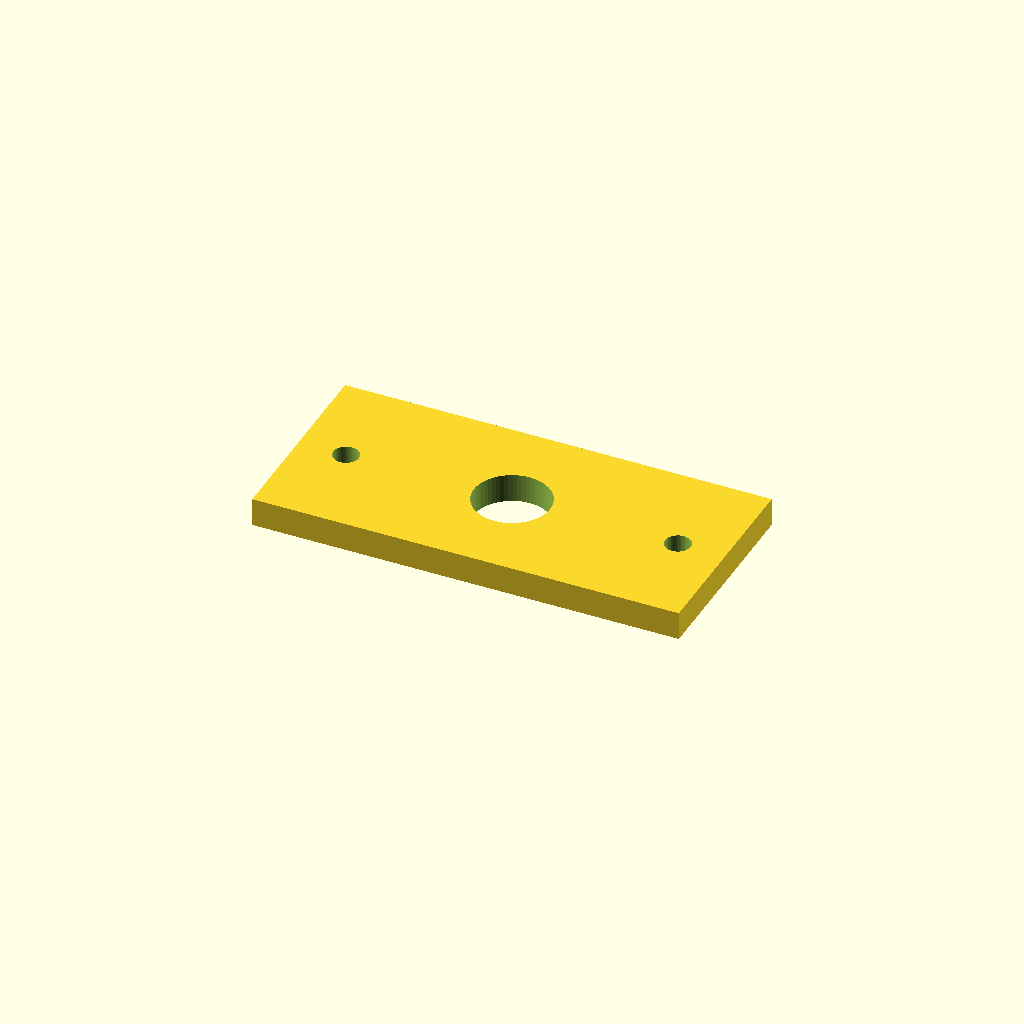
Cell 1 — every parameter at its default value.
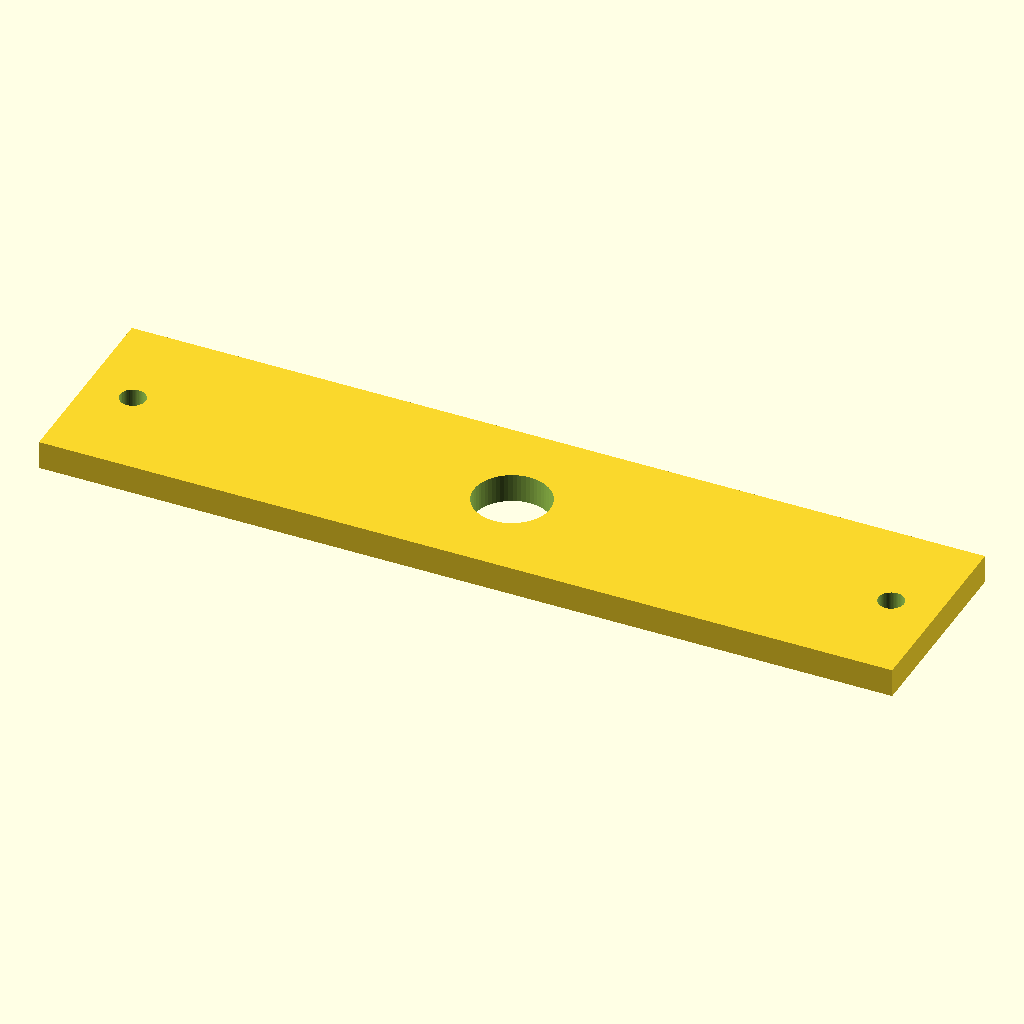
Cell 2: the same model with plate_l = 180.
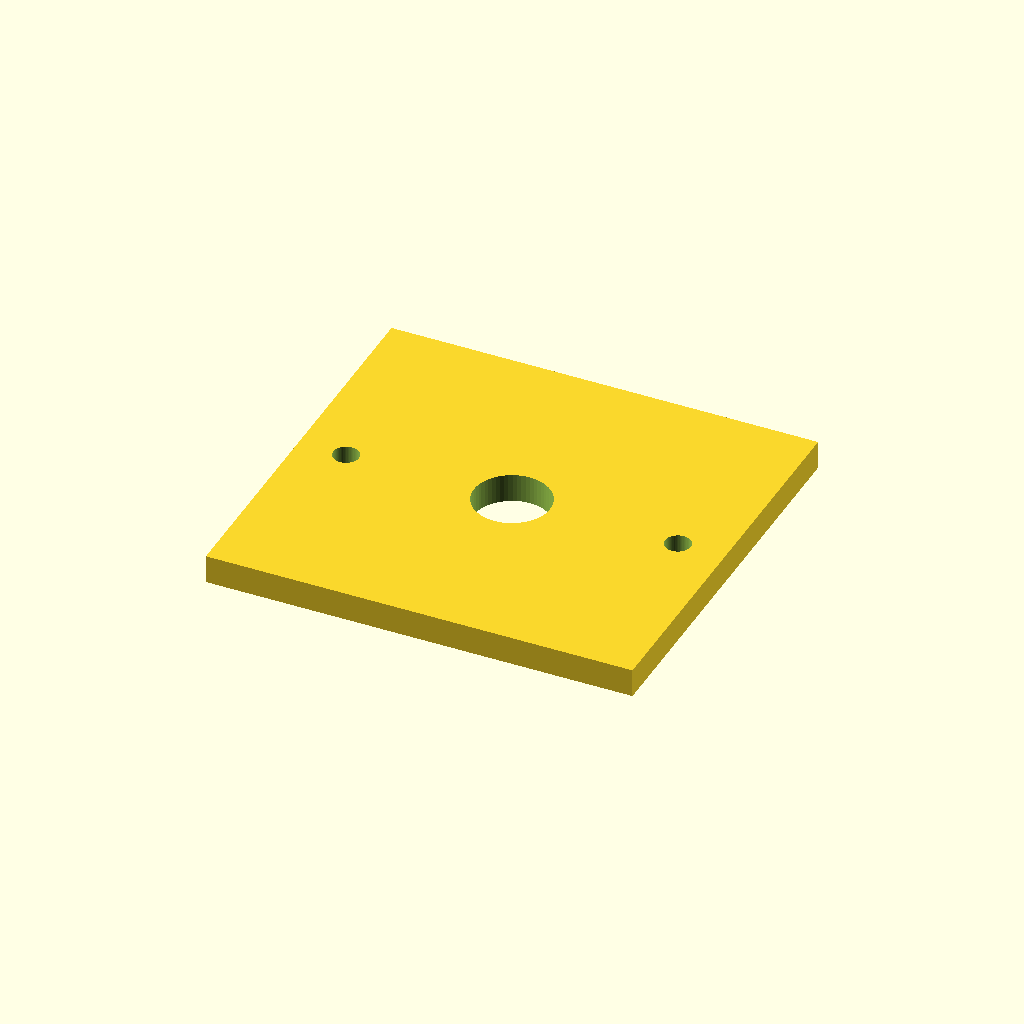
Cell 3: the same model with plate_w = 84.
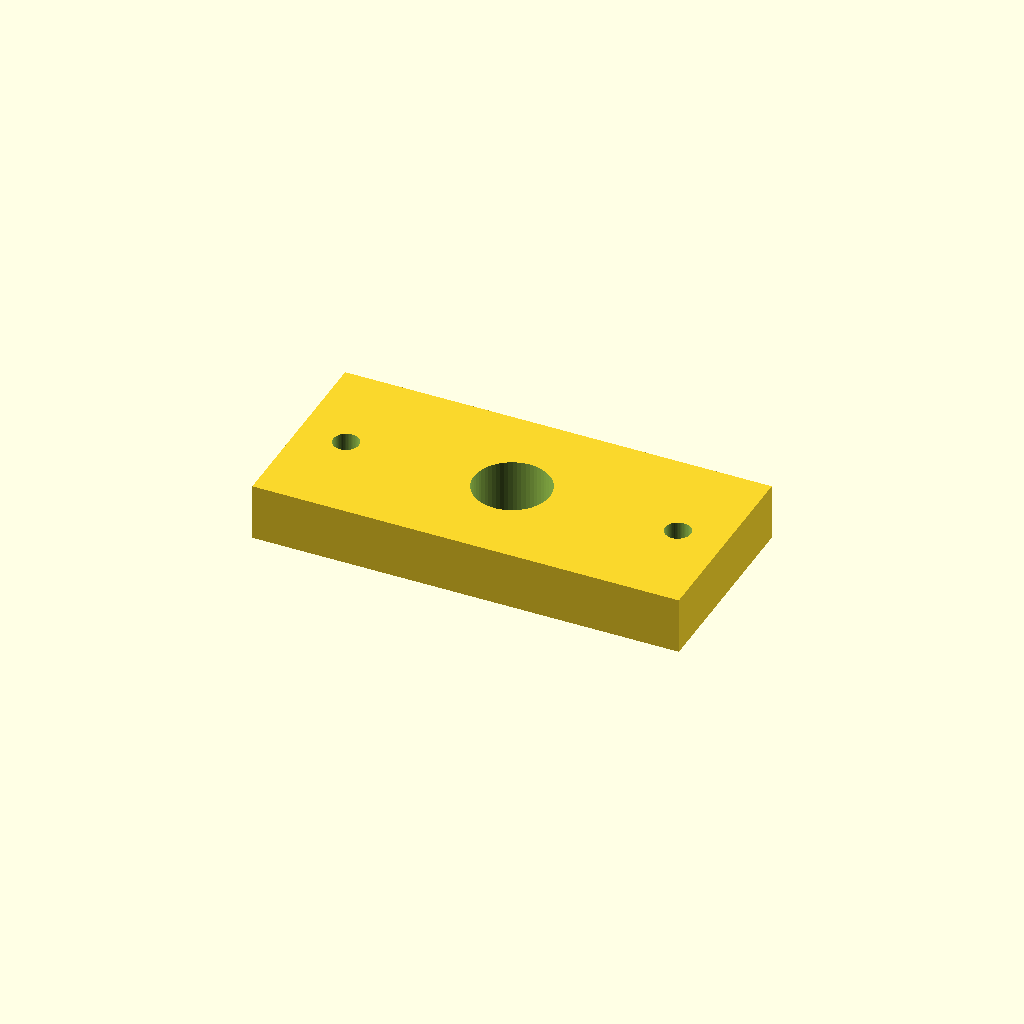
Cell 4: plate_t = 12 (everything else at default).
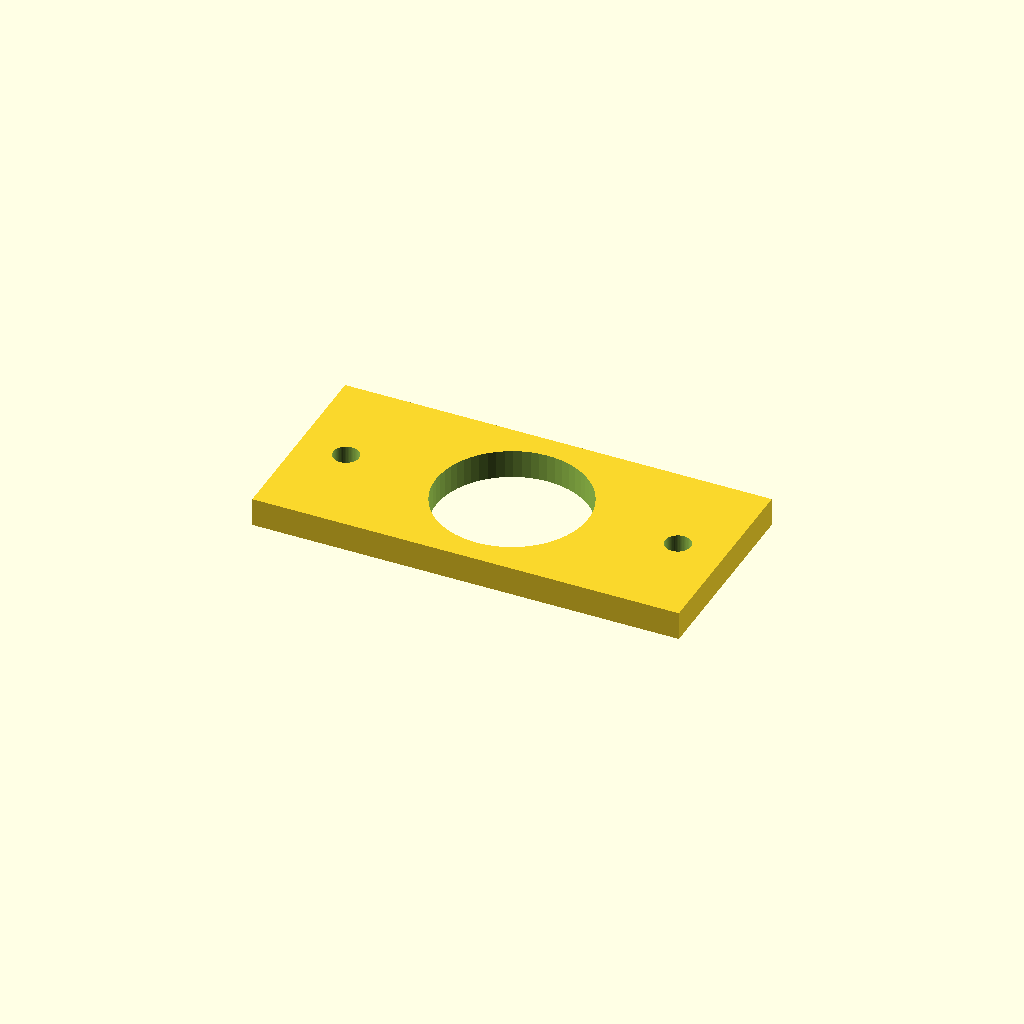
Cell 5: the same model with bore_d = 32.
One fixed orthographic camera (rotation 55°, 0°, 25°; colour scheme Cornfield) for every cell.
Source of the model, optional_data/data/parts/part_0546.scad:
// Rod-end mounting plate.
$fn = 60;
eps = 0.02;
plate_l = 90;
plate_w = 42;
plate_t = 6;
bore_d = 16;
difference() {
    cube([plate_l, plate_w, plate_t], center = true);
    translate([0, 0, -plate_t / 2 - eps]) cylinder(d = bore_d, h = plate_t + 2 * eps);
    for (x = [-plate_l / 2 + 10, plate_l / 2 - 10])
        translate([x, 0, -plate_t / 2 - eps]) cylinder(d = 5.4, h = plate_t + 2 * eps);
}
Customizer parameters (derived from the source; name, type, default, range or options):
eps: number, default 0.02
plate_l: number, default 90
plate_w: number, default 42
plate_t: number, default 6
bore_d: number, default 16
